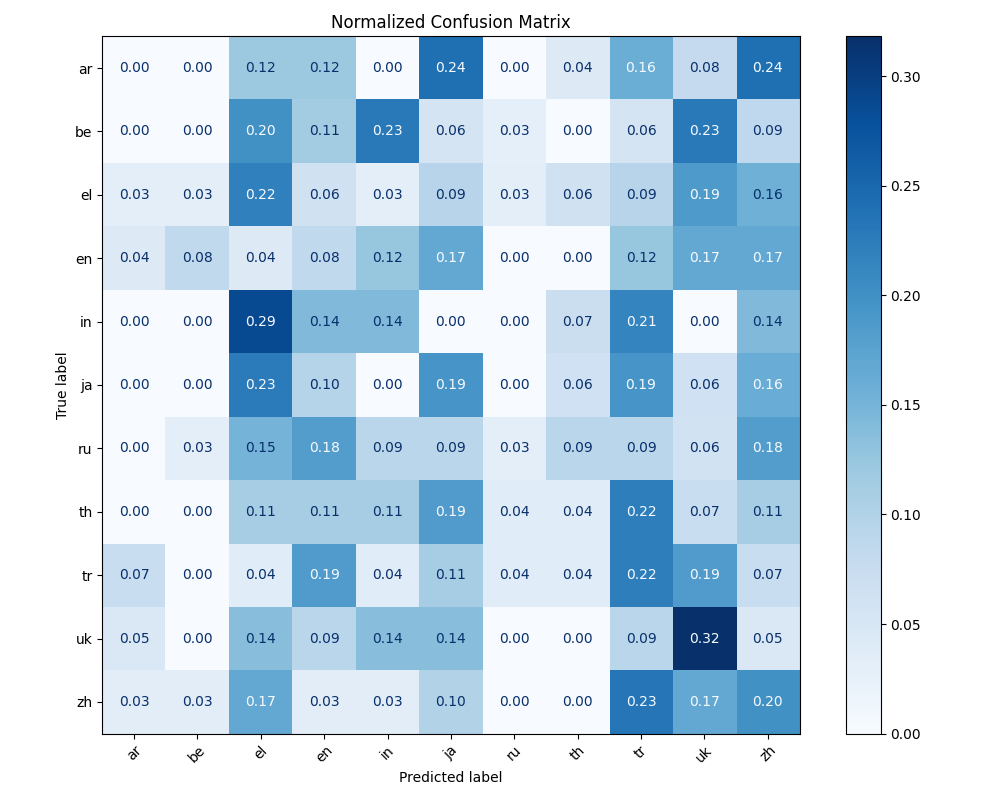

Source data for this figure (header and first rows):
, ar, be, el, en, in, ja, ru, th, tr, uk, zh
ar, 0.0, 0.0, 0.12, 0.12, 0.0, 0.24, 0.0, 0.04, 0.16, 0.08, 0.24
be, 0.0, 0.0, 0.2, 0.1143, 0.2286, 0.05714, 0.02857, 0.0, 0.05714, 0.2286, 0.08571
el, 0.03125, 0.03125, 0.2188, 0.0625, 0.03125, 0.09375, 0.03125, 0.0625, 0.09375, 0.1875, 0.1562
en, 0.04167, 0.08333, 0.04167, 0.08333, 0.125, 0.1667, 0.0, 0.0, 0.125, 0.1667, 0.1667
in, 0.0, 0.0, 0.2857, 0.1429, 0.1429, 0.0, 0.0, 0.07143, 0.2143, 0.0, 0.1429
ja, 0.0, 0.0, 0.2258, 0.09677, 0.0, 0.1935, 0.0, 0.06452, 0.1935, 0.06452, 0.1613
ru, 0.0, 0.0303, 0.1515, 0.1818, 0.09091, 0.09091, 0.0303, 0.09091, 0.09091, 0.06061, 0.1818
th, 0.0, 0.0, 0.1111, 0.1111, 0.1111, 0.1852, 0.03704, 0.03704, 0.2222, 0.07407, 0.1111
tr, 0.07407, 0.0, 0.03704, 0.1852, 0.03704, 0.1111, 0.03704, 0.03704, 0.2222, 0.1852, 0.07407
uk, 0.04545, 0.0, 0.1364, 0.09091, 0.1364, 0.1364, 0.0, 0.0, 0.09091, 0.3182, 0.04545
zh, 0.03333, 0.03333, 0.1667, 0.03333, 0.03333, 0.1, 0.0, 0.0, 0.2333, 0.1667, 0.2
